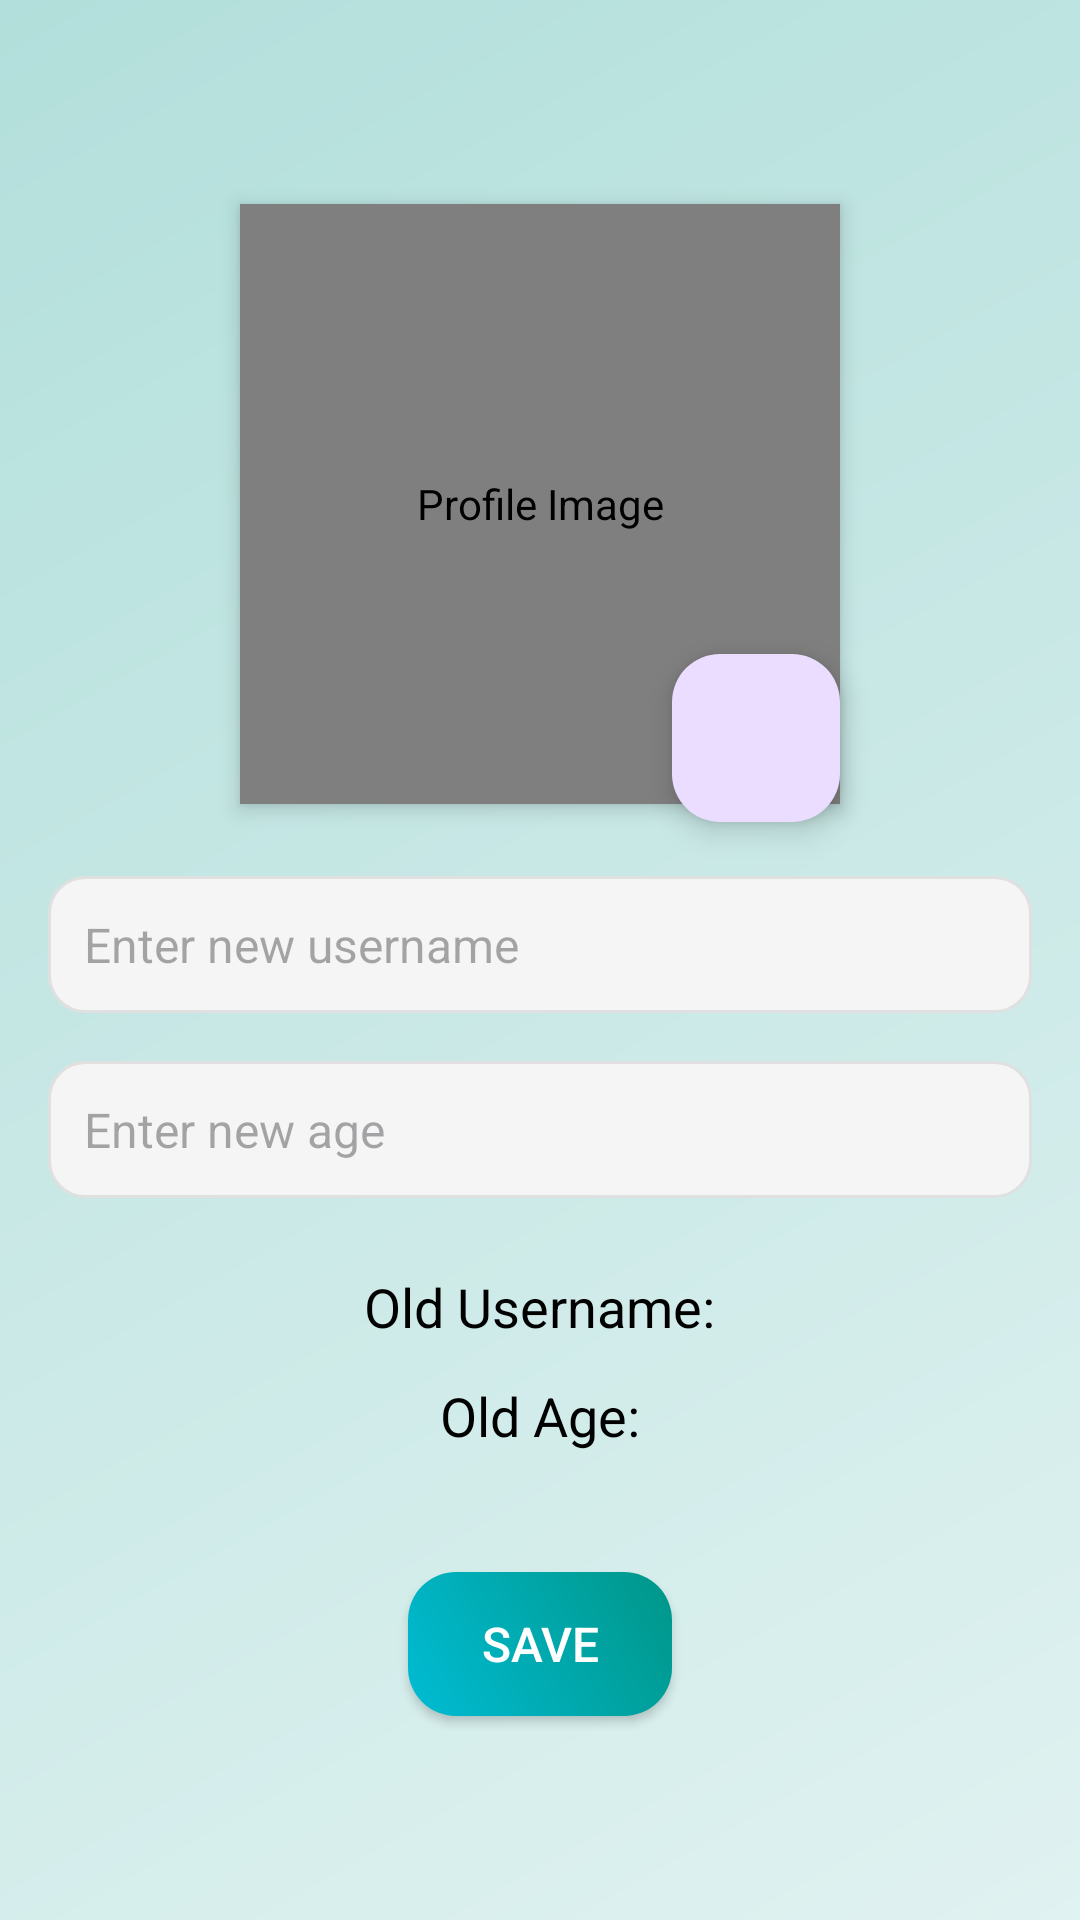

The Android layout XML behind this screen, and the referenced resources:
<!-- AndroidManifest.xml: application theme Theme.CapstoneBre -->
<!-- res/layout/activity_update.xml -->
<RelativeLayout xmlns:android="http://schemas.android.com/apk/res/android"
    android:layout_width="match_parent"
    android:layout_height="match_parent"
    xmlns:app="http://schemas.android.com/apk/res-auto"
    android:padding="16dp"
    android:gravity="center"
    android:background="@drawable/gradient_background">

    <de.hdodenhof.circleimageview.CircleImageView
        android:id="@+id/profileImage"
        android:layout_width="200dp"
        android:layout_height="200dp"
        android:src="@drawable/baseline_person_24"
        android:layout_marginBottom="24dp"
        android:contentDescription="@string/profile_image"
        android:elevation="4dp"
        android:layout_centerHorizontal="true"/>

    <com.google.android.material.floatingactionbutton.FloatingActionButton
        android:id="@+id/buttonPickImage"
        android:layout_width="wrap_content"
        android:layout_height="wrap_content"
        app:fabSize="mini"
        android:src="@drawable/baseline_add_a_photo_24"
        android:contentDescription="@string/select_profile_picture"
        android:layout_alignTop="@id/profileImage"
        android:layout_alignEnd="@id/profileImage"
        android:layout_marginTop="150dp"/>

    <EditText
        android:id="@+id/editTextName"
        android:layout_width="match_parent"
        android:layout_height="wrap_content"
        android:hint="@string/enter_new_username"
        android:textSize="16sp"
        android:background="@drawable/edittext_background"
        android:padding="12dp"
        android:layout_below="@id/profileImage"
        android:layout_marginBottom="16dp"/>

    <EditText
        android:id="@+id/editTextAge"
        android:layout_width="match_parent"
        android:layout_height="wrap_content"
        android:hint="@string/enter_new_age"
        android:textSize="16sp"
        android:background="@drawable/edittext_background"
        android:inputType="numberSigned"
        android:padding="12dp"
        android:layout_below="@id/editTextName"
        android:layout_marginBottom="24dp"/>

    <TextView
        android:id="@+id/textViewOldUsername"
        android:layout_width="wrap_content"
        android:layout_height="wrap_content"
        android:text="@string/old_username"
        android:textSize="18sp"
        android:textColor="@android:color/black"
        android:layout_below="@id/editTextAge"
        android:layout_marginBottom="12dp"
        android:layout_centerHorizontal="true"/>

    <TextView
        android:id="@+id/textViewOldAge"
        android:layout_width="wrap_content"
        android:layout_height="wrap_content"
        android:text="@string/old_age"
        android:textSize="18sp"
        android:textColor="@android:color/black"
        android:layout_below="@id/textViewOldUsername"
        android:layout_marginBottom="16dp"
        android:layout_centerHorizontal="true"/>

    <Button
        android:id="@+id/buttonSave"
        android:layout_width="wrap_content"
        android:layout_height="wrap_content"
        android:text="@string/save"
        android:textColor="@android:color/white"
        android:textSize="16sp"
        android:background="@drawable/gradient_button"
        android:layout_below="@id/textViewOldAge"
        android:layout_centerHorizontal="true"
        android:layout_marginTop="24dp"/>

    <ProgressBar
        android:id="@+id/progressBar"
        android:layout_width="wrap_content"
        android:layout_height="wrap_content"
        android:visibility="gone"
        android:layout_centerInParent="true" />
</RelativeLayout>
<!-- resources referenced by this layout -->
<resources>
  <!-- drawable edittext_background (drawable) -->
  <shape xmlns:android="http://schemas.android.com/apk/res/android">
      <solid android:color="#F5F5F5"/>
      <corners android:radius="12dp"/>
      <stroke android:color="#E0E0E0" android:width="1dp"/>
  </shape>
  <!-- drawable gradient_background (drawable) -->
  <shape xmlns:android="http://schemas.android.com/apk/res/android">
      <gradient
          android:angle="135"
          android:startColor="#E0F2F1"
          android:endColor="#B2DFDB"
          android:type="linear"/>
  </shape>
  <!-- drawable gradient_button (drawable) -->
  <shape xmlns:android="http://schemas.android.com/apk/res/android">
      <gradient
          android:startColor="#00BCD4"
          android:endColor="#009688"
          android:angle="45"/>
      <corners android:radius="16dp"/>
  </shape>
  <string name="enter_new_age">Enter new age</string>
  <string name="enter_new_username">Enter new username</string>
  <string name="old_age">Old Age:</string>
  <string name="old_username">Old Username:</string>
  <string name="profile_image">Profile Image</string>
  <string name="save">Save</string>
  <string name="select_profile_picture">Select Profile Picture</string>
  <style name="Theme.CapstoneBre" parent="Base.Theme.CapstoneBre" />
  <style name="Base.Theme.CapstoneBre" parent="Theme.Material3.DayNight.NoActionBar">
          <item name="android:screenOrientation">portrait</item>
      </style>
</resources>
